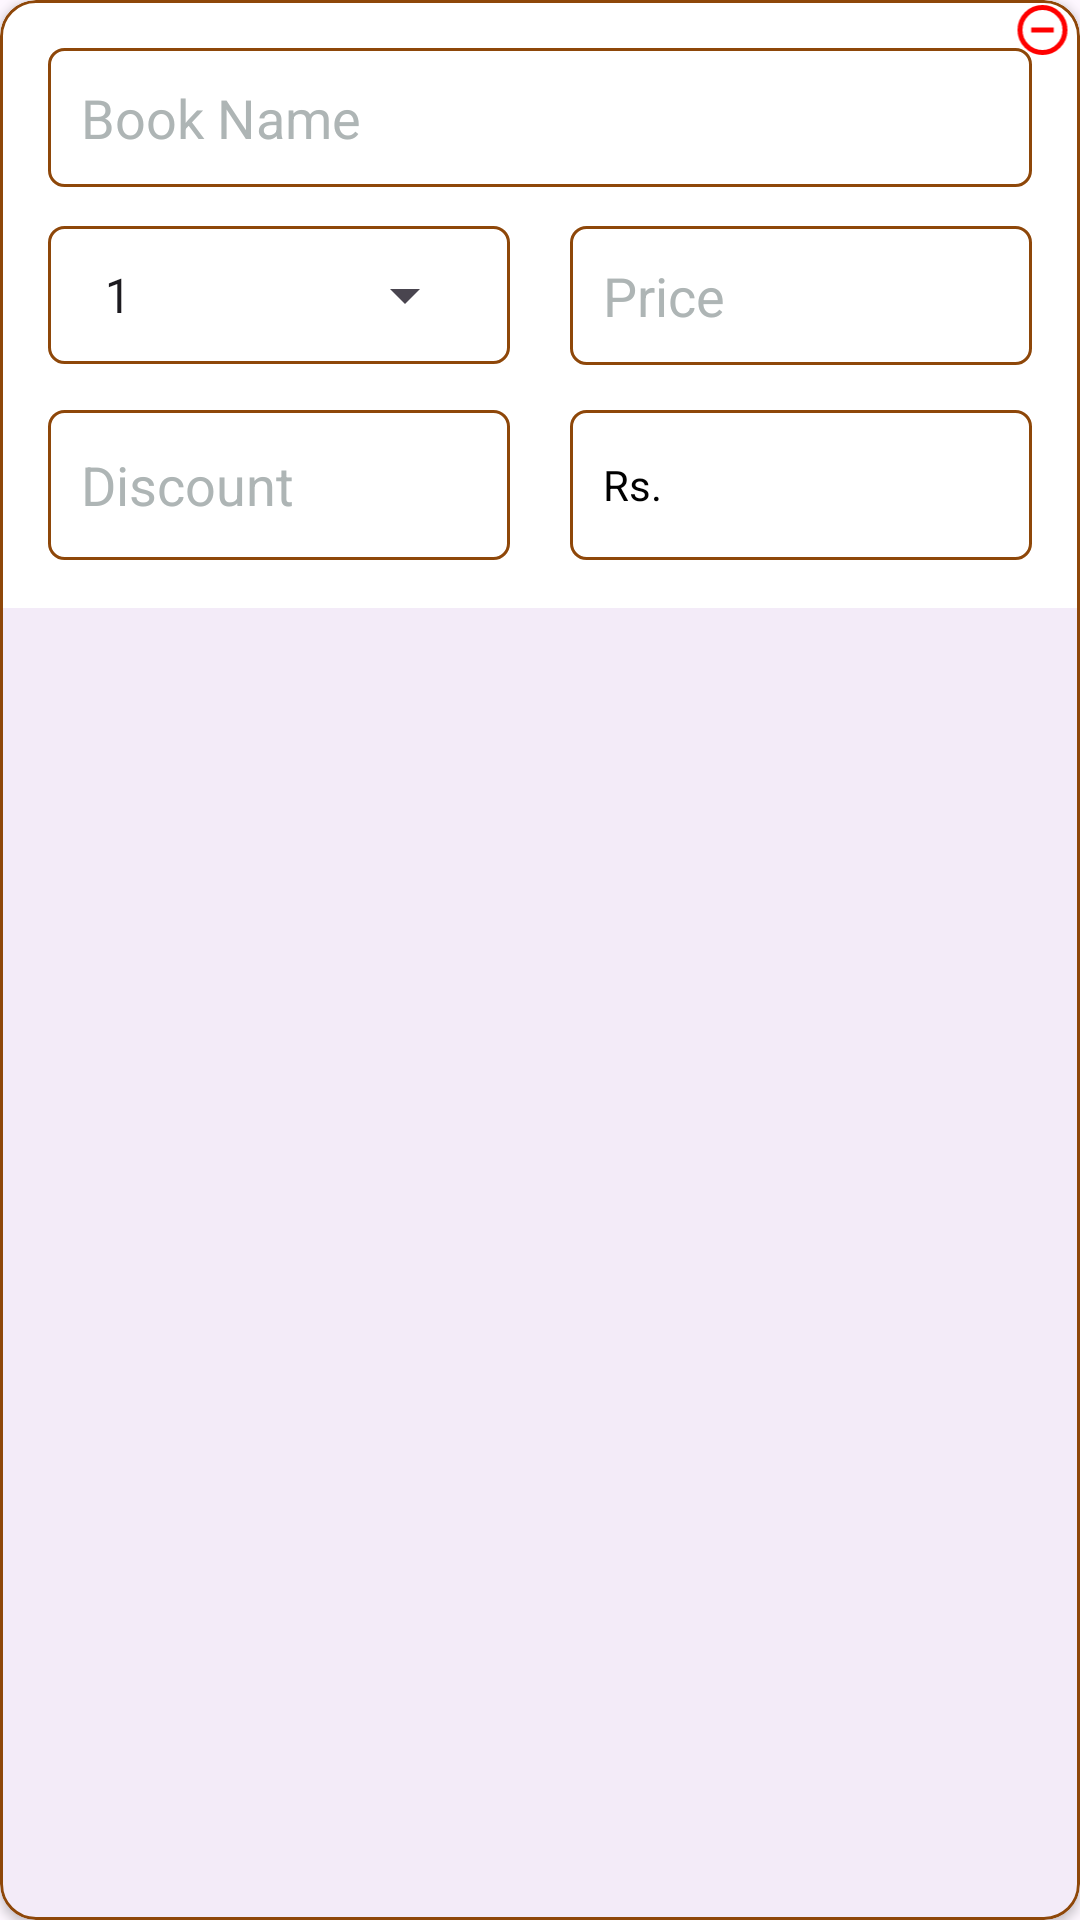

Produce the Android XML layout that renders to this screen, including the resource entries it uses.
<!-- AndroidManifest.xml: application theme Base.Theme.MyApp -->
<!-- res/layout/book_list_single_item.xml -->
<?xml version="1.0" encoding="utf-8"?>
<com.google.android.material.card.MaterialCardView xmlns:android="http://schemas.android.com/apk/res/android"
    xmlns:app="http://schemas.android.com/apk/res-auto"
    android:layout_width="match_parent"
    android:layout_height="wrap_content"
    android:background="@color/white"
    app:cardElevation="2dp"
    android:layout_marginBottom="10dp"
    app:strokeColor="@color/app_color"
    app:strokeWidth="1dp">
    <ImageView
        android:id="@+id/remove"
        android:layout_width="30dp"
        android:layout_height="30dp"
        android:layout_gravity="end"
        android:elevation="10dp"
        android:paddingStart="5dp"
        android:paddingBottom="10dp"
        android:src="@drawable/remove" />

    <LinearLayout
        android:layout_width="match_parent"
        android:layout_height="wrap_content"
        android:background="@color/white"
        android:orientation="vertical"
        android:padding="16dp">
        
        <androidx.appcompat.widget.AppCompatEditText
            android:id="@+id/bookName"
            android:layout_width="match_parent"
            android:layout_height="wrap_content"
            android:background="@drawable/edit_btn_bg"
            android:hint="@string/book_name"
            android:inputType="text"
            android:padding="11dp"
            android:textColor="@color/black"
            android:textColorHint="@color/gray" />

        <androidx.constraintlayout.widget.ConstraintLayout
            android:layout_width="match_parent"
            android:layout_height="wrap_content"
            android:layout_marginTop="5dp">

            
            <com.google.android.material.textfield.TextInputLayout
                android:id="@+id/textQuantity"
                android:layout_width="0dp"
                android:layout_height="match_parent"
                android:layout_marginTop="8dp"
                android:layout_marginEnd="10dp"
                android:background="@drawable/edit_btn_bg"
                android:hint="@string/quantity"
                android:padding="11dp"
                app:layout_constraintEnd_toStartOf="@id/price"
                app:layout_constraintStart_toStartOf="parent"
                app:layout_constraintTop_toTopOf="parent">

                <Spinner
                    android:id="@+id/quantitySpinner"
                    android:layout_width="match_parent"
                    android:layout_height="match_parent"
                    android:entries="@array/quantity_array"
                    android:textColorHint="@color/gray" />
            </com.google.android.material.textfield.TextInputLayout>

            
            <androidx.appcompat.widget.AppCompatEditText
                android:id="@+id/price"
                android:layout_width="0dp"
                android:layout_height="wrap_content"
                android:layout_marginStart="10dp"
                android:layout_marginTop="8dp"
                android:background="@drawable/edit_btn_bg"
                android:hint="@string/price"
                android:inputType="numberDecimal"
                android:padding="11dp"
                android:textColor="@color/black"
                android:textColorHint="@color/gray"
                app:layout_constraintEnd_toEndOf="parent"
                app:layout_constraintStart_toEndOf="@id/textQuantity"
                app:layout_constraintTop_toTopOf="parent" />

        </androidx.constraintlayout.widget.ConstraintLayout>

        <androidx.constraintlayout.widget.ConstraintLayout
            android:layout_width="match_parent"
            android:layout_height="wrap_content"
            android:layout_marginTop="5dp">

            
            <androidx.appcompat.widget.AppCompatEditText
                android:id="@+id/discount"
                android:layout_width="0dp"
                android:layout_height="50dp"
                android:layout_marginTop="10dp"
                android:layout_marginEnd="10dp"
                android:background="@drawable/edit_btn_bg"
                android:hint="@string/discount"
                android:inputType="numberDecimal"
                android:padding="11dp"
                android:textColor="@color/black"
                android:textColorHint="@color/gray"
                app:layout_constraintEnd_toStartOf="@id/amount"
                app:layout_constraintStart_toStartOf="parent"
                app:layout_constraintTop_toTopOf="parent" />

            
            <TextView
                android:id="@+id/amount"
                android:layout_width="0dp"
                android:layout_height="50dp"
                android:layout_marginStart="10dp"
                android:layout_marginTop="10dp"
                android:background="@drawable/edit_btn_bg"
                android:padding="11dp"
                android:gravity="center_vertical"
                android:text="@string/rs"
                android:textColor="@color/black"
                app:layout_constraintEnd_toEndOf="parent"
                app:layout_constraintStart_toEndOf="@id/discount"
                app:layout_constraintTop_toTopOf="parent" />

        </androidx.constraintlayout.widget.ConstraintLayout>
    </LinearLayout>
</com.google.android.material.card.MaterialCardView>
<!-- resources referenced by this layout -->
<resources>
  <color name="app_color">#8E4709</color>
  <color name="black">#FF000000</color>
  <color name="gray">#AEB5B5</color>
  <color name="white">#FFFFFFFF</color>
  <!-- drawable edit_btn_bg (drawable) -->
  <?xml version="1.0" encoding="utf-8"?>
  <shape xmlns:android="http://schemas.android.com/apk/res/android"
      android:shape="rectangle">
      <corners android:radius="5dp" />
      <stroke
          android:width="1dp"
          android:color="@color/app_color" />
  </shape>
  <!-- drawable remove (drawable) -->
  <vector xmlns:android="http://schemas.android.com/apk/res/android"
      android:width="1dp"
      android:height="1dp"
      android:viewportWidth="24"
      android:viewportHeight="24">
    <path
        android:pathData="M12,12m-9,0a9,9 0,1 1,18 0a9,9 0,1 1,-18 0"
        android:strokeWidth="2"
        android:fillColor="#00000000"
        android:strokeColor="#ff0000"/>
    <path
        android:pathData="M7.5,12h9"
        android:strokeWidth="2"
        android:fillColor="#00000000"
        android:strokeColor="#ff0000"/>
  </vector>
  <string name="book_name">Book Name</string>
  <string name="discount">Discount</string>
  <string name="price">Price</string>
  <string name="quantity">Quantity</string>
  <string name="rs">Rs.</string>
  <style name="Base.Theme.MyApp" parent="Theme.Material3.DayNight.NoActionBar">
          
          <item name="android:statusBarColor">@color/app_color</item>
      </style>
</resources>
